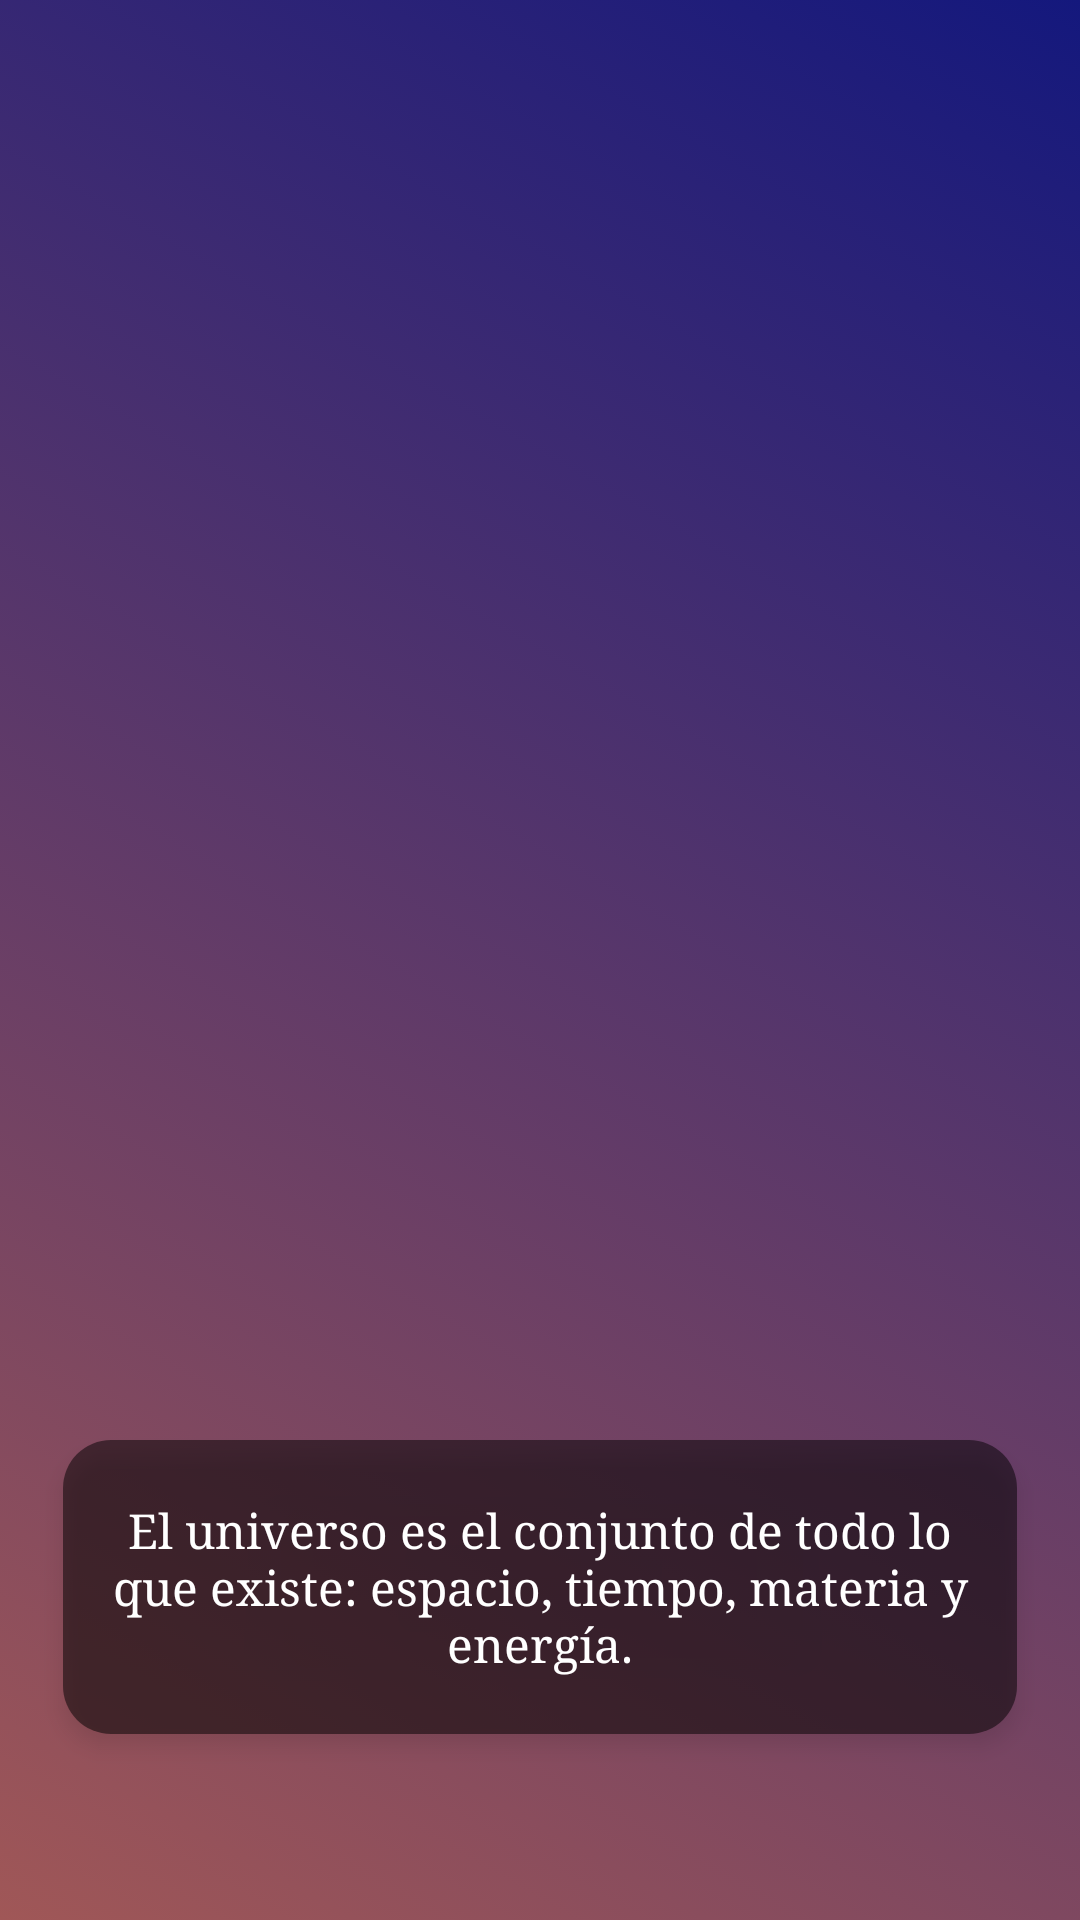

The Android layout XML behind this screen, and the referenced resources:
<!-- AndroidManifest.xml: application theme Theme.Sistema_solar -->
<!-- res/layout/activity_main.xml -->
<?xml version="1.0" encoding="utf-8"?>
<androidx.constraintlayout.widget.ConstraintLayout
    xmlns:android="http://schemas.android.com/apk/res/android"
    xmlns:app="http://schemas.android.com/apk/res-auto"
    android:layout_width="match_parent"
    android:layout_height="match_parent"
    android:background="@drawable/gradient_list"
    android:id="@+id/mainLayout">

    <ImageView
        android:id="@+id/universo"
        android:layout_width="200dp"
        android:layout_height="200dp"
        android:src="@drawable/circulo_universo"
        android:contentDescription="@string/descripcion_universo"  app:layout_constraintBottom_toBottomOf="parent"
        app:layout_constraintEnd_toEndOf="parent"
        app:layout_constraintStart_toStartOf="parent"
        app:layout_constraintTop_toTopOf="parent" />

    <TextView
        android:id="@+id/notaUniverso"
        android:layout_width="318dp"
        android:layout_height="98dp"
        android:layout_marginTop="60dp"
        android:background="@drawable/rounded_background"
        android:elevation="4dp"
        android:fontFamily="serif"
        android:padding="12dp"
        android:text="@string/descripcion_universo"
        android:textColor="@android:color/white"
        android:textSize="16sp"
        android:gravity="center"
        app:layout_constraintEnd_toEndOf="parent"
        app:layout_constraintStart_toStartOf="parent"
        app:layout_constraintTop_toBottomOf="@id/universo"
        app:layout_constraintHorizontal_bias="0.5"/>

</androidx.constraintlayout.widget.ConstraintLayout>
<!-- resources referenced by this layout -->
<resources>
  <!-- drawable gradient_list (drawable) -->
  <?xml version="1.0" encoding="utf-8"?>
  <animation-list xmlns:android="http://schemas.android.com/apk/res/android">
      <item android:drawable="@drawable/background_1"
            android:duration="5000"/>
      <item android:drawable="@drawable/background_2"
          android:duration="5000"/>
      <item android:drawable="@drawable/background_3"
          android:duration="5000"/>
      <item android:drawable="@drawable/background_4"
          android:duration="5000"/>
      <item android:drawable="@drawable/background_5"
          android:duration="5000"/>
      <item android:drawable="@drawable/background_6"
          android:duration="5000"/>
  </animation-list>
  <!-- drawable rounded_background (drawable) -->
  <?xml version="1.0" encoding="utf-8"?>
  <shape xmlns:android="http://schemas.android.com/apk/res/android" android:shape="rectangle">
      <corners android:radius="16dp"/>
      <solid android:color="#80000000"/>  
      <padding android:left="8dp" android:top="8dp" android:right="8dp" android:bottom="8dp"/>
  </shape>
  <string name="descripcion_universo">El universo es el conjunto de todo lo que existe: espacio, tiempo, materia y energía.</string>
  <style name="Theme.Sistema_solar" parent="Base.Theme.Sistema_solar" />
  <!-- drawable background_1 (drawable) -->
  <?xml version="1.0" encoding="utf-8"?>
  <selector xmlns:android="http://schemas.android.com/apk/res/android">
      <item>
          <shape>
              <gradient
                  android:angle="225"
                  android:startColor="#14187D"
                  android:endColor="#A05757"
                  />
          </shape>
      </item>
  </selector>
  <!-- drawable background_2 (drawable) -->
  <?xml version="1.0" encoding="utf-8"?>
  <selector xmlns:android="http://schemas.android.com/apk/res/android">
      <item>
          <shape>
              <gradient
                  android:angle="225"
                  android:startColor="#000000"
                  android:endColor="#050000"
                  />
          </shape>
      </item>
  </selector>
  <!-- drawable background_3 (drawable) -->
  <?xml version="1.0" encoding="utf-8"?>
  <selector xmlns:android="http://schemas.android.com/apk/res/android">
      <item>
          <shape>
              <gradient
                  android:angle="225"
                  android:startColor="#000000"
                  android:endColor="#2C7C4F"
                  />
          </shape>
      </item>
  </selector>
  <!-- drawable background_4 (drawable) -->
  <?xml version="1.0" encoding="utf-8"?>
  <selector xmlns:android="http://schemas.android.com/apk/res/android">
      <item>
          <shape>
              <gradient
                  android:angle="225"
                  android:startColor="#001228"
                  android:endColor="#0E3E37"
                  />
          </shape>
      </item>
  </selector>
  <!-- drawable background_5 (drawable) -->
  <?xml version="1.0" encoding="utf-8"?>
  <selector xmlns:android="http://schemas.android.com/apk/res/android">
      <item>
          <shape>
              <solid android:color="#0F012F"/>
          </shape>
      </item>
  </selector>
  <!-- drawable background_6 (drawable) -->
  <?xml version="1.0" encoding="utf-8"?>
  <selector xmlns:android="http://schemas.android.com/apk/res/android">
      <item>
          <shape>
              <gradient
                  android:angle="225"
                  android:startColor="#7CD7AB"
                  android:endColor="#797BBD"
                  />
          </shape>
      </item>
  </selector>
  <style name="Base.Theme.Sistema_solar" parent="Theme.Material3.DayNight.NoActionBar">
          
          
      </style>
</resources>
